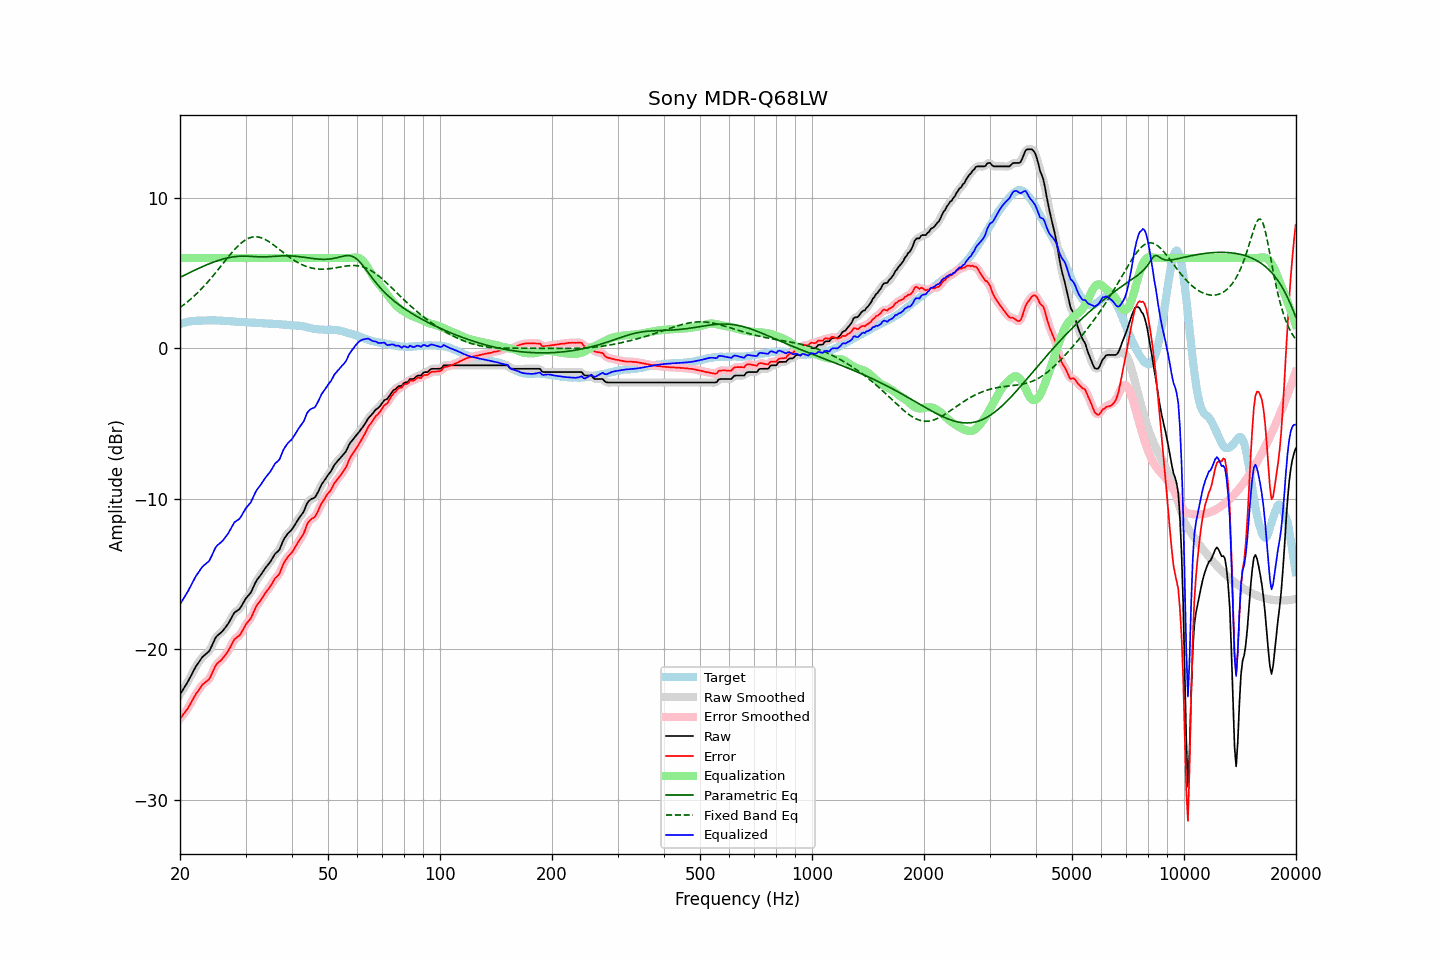

The file beside this chart, header and first rows:
frequency, raw, error, smoothed, error_smoothed, equalization, parametric_eq, fixed_band_eq, equalized_raw, equalized_smoothed, target
20.00, -23.01, -24.62, -23.01, -24.62, 6.00, 4.71, 2.71, -17.01, -17.01, 1.61
20.20, -22.84, -24.49, -22.84, -24.49, 6.00, 4.77, 2.78, -16.84, -16.84, 1.65
20.40, -22.66, -24.34, -22.67, -24.35, 6.00, 4.82, 2.86, -16.66, -16.67, 1.68
20.61, -22.49, -24.20, -22.50, -24.21, 6.00, 4.87, 2.95, -16.49, -16.50, 1.71
20.81, -22.32, -24.06, -22.32, -24.06, 6.00, 4.93, 3.03, -16.32, -16.32, 1.74
21.02, -22.14, -23.91, -22.13, -23.90, 6.00, 4.98, 3.12, -16.14, -16.13, 1.77
21.23, -21.93, -23.72, -21.94, -23.72, 6.00, 5.03, 3.21, -15.93, -15.94, 1.79
21.44, -21.73, -23.53, -21.73, -23.53, 6.00, 5.08, 3.30, -15.73, -15.73, 1.80
21.66, -21.52, -23.33, -21.52, -23.33, 6.00, 5.13, 3.40, -15.52, -15.52, 1.81
21.87, -21.32, -23.14, -21.32, -23.14, 6.00, 5.18, 3.49, -15.32, -15.32, 1.82
22.09, -21.13, -22.96, -21.14, -22.97, 6.00, 5.23, 3.59, -15.13, -15.14, 1.83
22.31, -20.98, -22.82, -20.97, -22.81, 6.00, 5.28, 3.70, -14.98, -14.97, 1.84
22.54, -20.82, -22.66, -20.81, -22.65, 6.00, 5.33, 3.80, -14.82, -14.81, 1.84
22.76, -20.66, -22.50, -20.66, -22.50, 6.00, 5.38, 3.91, -14.66, -14.66, 1.84
22.99, -20.51, -22.35, -20.53, -22.37, 6.00, 5.43, 4.02, -14.51, -14.53, 1.84
23.22, -20.42, -22.27, -20.42, -22.26, 6.00, 5.48, 4.14, -14.42, -14.42, 1.85
23.45, -20.33, -22.18, -20.34, -22.18, 6.00, 5.52, 4.25, -14.33, -14.34, 1.85
23.69, -20.24, -22.10, -20.25, -22.10, 6.00, 5.57, 4.37, -14.24, -14.25, 1.86
23.92, -20.15, -22.01, -20.12, -21.98, 6.00, 5.61, 4.50, -14.15, -14.12, 1.86
24.16, -19.96, -21.82, -19.95, -21.82, 6.00, 5.65, 4.62, -13.96, -13.95, 1.87
24.40, -19.73, -21.59, -19.73, -21.59, 6.00, 5.69, 4.75, -13.73, -13.73, 1.86
24.65, -19.50, -21.36, -19.49, -21.35, 6.00, 5.73, 4.87, -13.50, -13.49, 1.85
24.89, -19.27, -21.12, -19.29, -21.14, 6.00, 5.77, 5.00, -13.27, -13.29, 1.85
25.14, -19.12, -20.97, -19.13, -20.98, 6.00, 5.81, 5.14, -13.12, -13.13, 1.85
25.39, -19.03, -20.87, -19.02, -20.87, 6.00, 5.84, 5.27, -13.03, -13.02, 1.84
25.65, -18.94, -20.78, -18.94, -20.78, 6.00, 5.88, 5.40, -12.94, -12.94, 1.84
25.91, -18.85, -20.69, -18.84, -20.68, 6.00, 5.91, 5.54, -12.85, -12.84, 1.83
26.16, -18.73, -20.55, -18.73, -20.55, 6.00, 5.94, 5.67, -12.73, -12.73, 1.82
26.43, -18.59, -20.41, -18.60, -20.42, 6.00, 5.97, 5.81, -12.59, -12.60, 1.82
26.69, -18.45, -20.26, -18.45, -20.27, 6.00, 5.99, 5.94, -12.45, -12.45, 1.81
26.96, -18.30, -20.11, -18.29, -20.10, 6.00, 6.02, 6.07, -12.30, -12.29, 1.81
27.23, -18.11, -19.91, -18.11, -19.91, 6.00, 6.04, 6.20, -12.11, -12.11, 1.80
27.50, -17.92, -19.72, -17.91, -19.70, 6.00, 6.06, 6.33, -11.92, -11.91, 1.80
27.77, -17.72, -19.50, -17.73, -19.51, 6.00, 6.08, 6.45, -11.72, -11.73, 1.78
28.05, -17.55, -19.33, -17.58, -19.35, 6.00, 6.09, 6.57, -11.55, -11.58, 1.78
28.33, -17.48, -19.25, -17.48, -19.25, 6.00, 6.10, 6.68, -11.48, -11.48, 1.77
28.62, -17.41, -19.17, -17.41, -19.16, 6.00, 6.11, 6.79, -11.41, -11.41, 1.76
28.90, -17.33, -19.08, -17.31, -19.07, 6.00, 6.12, 6.90, -11.33, -11.31, 1.75
29.19, -17.18, -18.92, -17.17, -18.92, 6.00, 6.12, 6.99, -11.18, -11.17, 1.74
29.48, -16.99, -18.74, -16.99, -18.74, 6.00, 6.13, 7.08, -10.99, -10.99, 1.75
29.78, -16.80, -18.54, -16.81, -18.55, 6.00, 6.13, 7.15, -10.80, -10.81, 1.74
30.08, -16.62, -18.35, -16.64, -18.37, 6.00, 6.13, 7.22, -10.62, -10.64, 1.73
30.38, -16.49, -18.21, -16.50, -18.22, 6.00, 6.12, 7.28, -10.49, -10.50, 1.72
30.68, -16.37, -18.09, -16.37, -18.09, 6.00, 6.12, 7.33, -10.37, -10.37, 1.72
30.99, -16.25, -17.96, -16.22, -17.93, 6.00, 6.11, 7.37, -10.25, -10.22, 1.71
31.30, -16.02, -17.73, -16.02, -17.73, 6.00, 6.10, 7.39, -10.02, -10.02, 1.71
31.61, -15.78, -17.49, -15.79, -17.49, 6.00, 6.10, 7.41, -9.78, -9.79, 1.70
31.93, -15.55, -17.25, -15.57, -17.26, 6.00, 6.09, 7.41, -9.55, -9.57, 1.69
32.24, -15.38, -17.05, -15.39, -17.07, 6.00, 6.09, 7.41, -9.38, -9.39, 1.67
32.57, -15.24, -16.91, -15.24, -16.91, 6.00, 6.08, 7.39, -9.24, -9.24, 1.67
32.89, -15.10, -16.78, -15.09, -16.76, 6.00, 6.08, 7.36, -9.10, -9.09, 1.68
33.22, -14.94, -16.61, -14.94, -16.61, 6.00, 6.08, 7.33, -8.94, -8.94, 1.67
33.55, -14.78, -16.45, -14.78, -16.45, 6.00, 6.08, 7.28, -8.78, -8.78, 1.67
33.89, -14.62, -16.28, -14.63, -16.28, 6.00, 6.08, 7.23, -8.62, -8.63, 1.65
34.23, -14.48, -16.13, -14.49, -16.14, 6.00, 6.08, 7.17, -8.48, -8.49, 1.65
34.57, -14.35, -15.99, -14.35, -16.00, 6.00, 6.09, 7.11, -8.35, -8.35, 1.64
34.92, -14.22, -15.86, -14.21, -15.85, 6.00, 6.09, 7.04, -8.22, -8.21, 1.64
35.27, -14.05, -15.69, -14.04, -15.68, 6.00, 6.10, 6.97, -8.05, -8.04, 1.64
35.62, -13.87, -15.50, -13.87, -15.50, 6.00, 6.11, 6.89, -7.87, -7.87, 1.62
35.97, -13.68, -15.30, -13.71, -15.34, 6.00, 6.12, 6.81, -7.68, -7.71, 1.62
... 635 more rows
